Dataset: plates (GitHub, AliceZed8/Python4Data). Classes: cleaned, dirty.

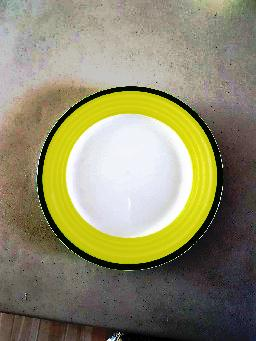
Label: cleaned

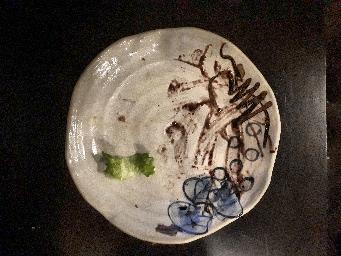
Label: dirty

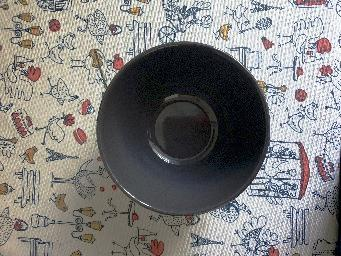
Label: cleaned

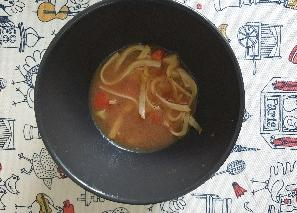
Label: dirty
